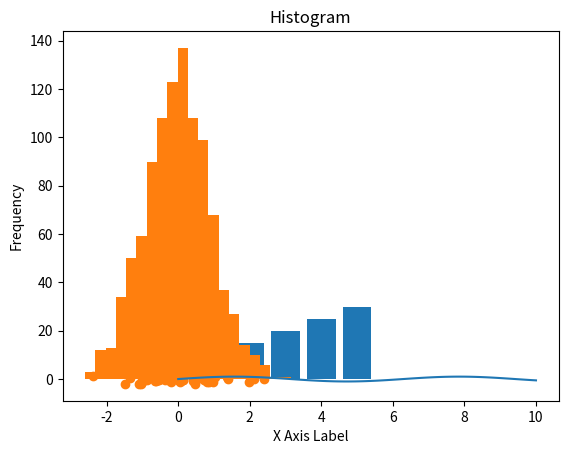
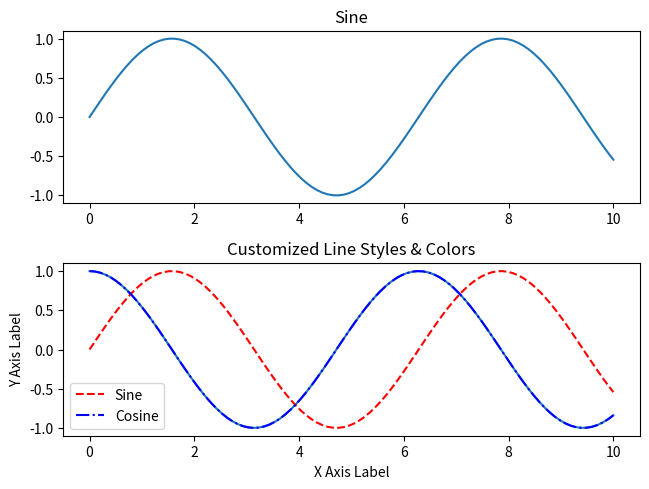

Here is the Python script that generated these plots, in order:
import numpy as np
import matplotlib.pyplot as plt

# 기본 막대그래프 그리기
def plot_bar_graph():
    x = np.array([1, 2, 3, 4, 5])
    y = np.array([10, 15, 20, 25, 30])

    plt.bar(x, y)
    plt.xlabel("X Axis Label")
    plt.ylabel("Y Axis Label")
    plt.title("Bar Graph")
    plt.show()

# 라인 그래프 그리기
def plot_line_graph():
    x = np.linspace(0, 10, 100)
    y = np.sin(x)

    plt.plot(x, y)
    plt.xlabel("X Axis Label")
    plt.ylabel("Y Axis Label")
    plt.title("Line Graph")
    plt.show()

# 산포도 그리기
def plot_scatter_plot():
    x = np.random.randn(50)
    y = np.random.randn(50)

    plt.scatter(x, y)
    plt.xlabel("X Axis Label")
    plt.ylabel("Y Axis Label")
    plt.title("Scatter Plot")
    plt.show()

# 히스토그램 그리기
def plot_histogram():
    data = np.random.randn(1000)

    plt.hist(data, bins=20)
    plt.xlabel("X Axis Label")
    plt.ylabel("Frequency")
    plt.title("Histogram")
    plt.show()

# 서브플롯을 사용하여 여러 그래프를 하나의 Figure에 그리기
def plot_subplot():
    x = np.linspace(0, 10, 100)
    y1 = np.sin(x)
    y2 = np.cos(x)

    fig, axes = plt.subplots(2, 1)

    axes[0].plot(x, y1)
    axes[0].set_title("Sine")

    axes[1].plot(x, y2)
    axes[1].set_title("Cosine")

    fig.tight_layout()
    plt.show()

# 색상 및 스타일 사용자 정의
def plot_custom_styles_colors():
    x = np.linspace(0, 10, 100)
    y1 = np.sin(x)
    y2 = np.cos(x)

    plt.plot(x, y1, label="Sine", color="red", linestyle="--")
    plt.plot(x, y2, label="Cosine", color="blue", linestyle="-.")

    plt.xlabel("X Axis Label")
    plt.ylabel("Y Axis Label")
    plt.title("Customized Line Styles & Colors")
    plt.legend(loc="best")
    plt.show()

# 그래프 함수 실행
plot_bar_graph()
plot_line_graph()
plot_scatter_plot()
plot_histogram()
plot_subplot()
plot_custom_styles_colors()
